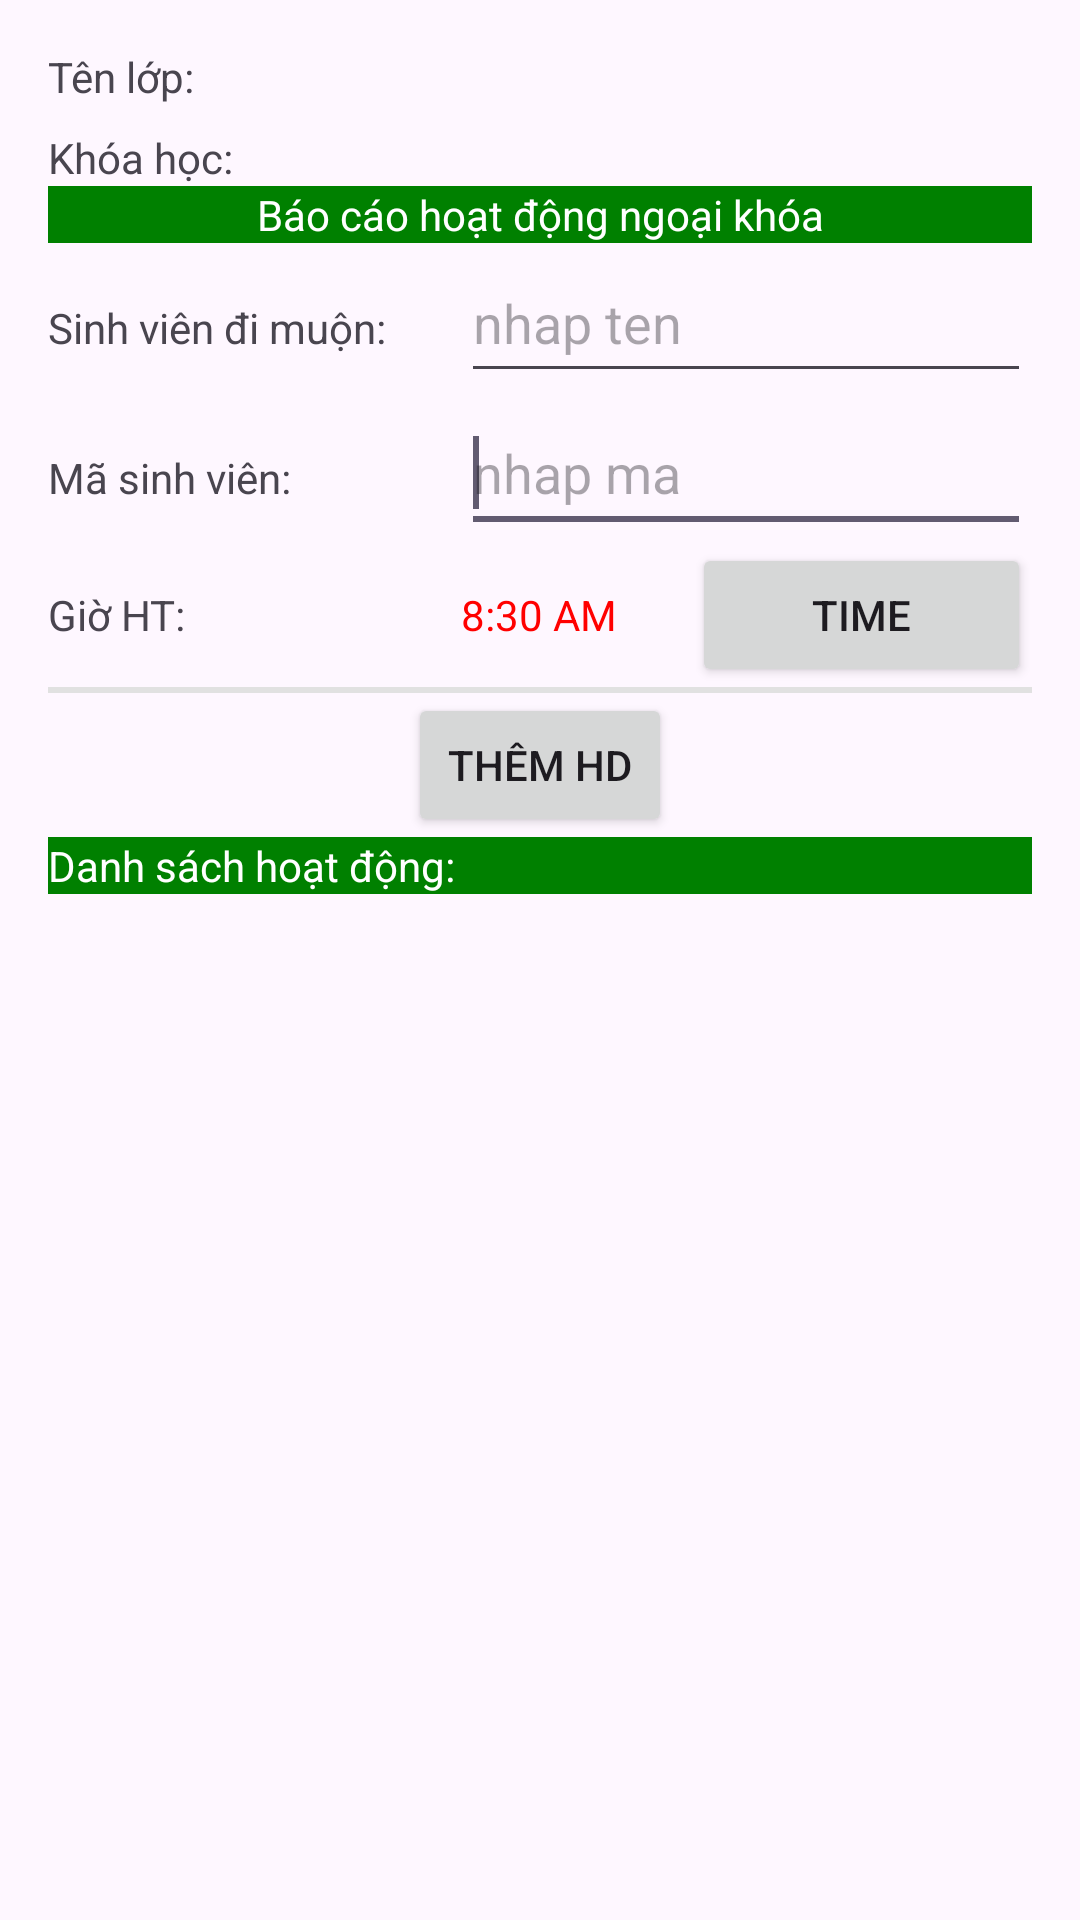

Write the Android layout XML for this screen, with the resource values it uses.
<!-- AndroidManifest.xml: application theme Theme.QLHDNK -->
<!-- res/layout/activity_bao_cao.xml -->
<?xml version="1.0" encoding="utf-8"?>
<LinearLayout xmlns:android="http://schemas.android.com/apk/res/android"
    android:layout_width="match_parent"
    android:layout_height="match_parent"
    android:orientation="vertical"
    android:padding="16dp">

    <TextView
        android:id="@+id/textViewHDName"
        android:layout_width="wrap_content"
        android:layout_height="wrap_content"
        android:text="Tên lớp:" />

    <TextView
        android:id="@+id/textViewHDiaChi"
        android:layout_width="wrap_content"
        android:layout_height="wrap_content"
        android:layout_marginTop="8dp"
        android:text="Khóa học:" />

    <TextView
        android:id="@+id/textView1"
        android:layout_width="match_parent"
        android:layout_height="wrap_content"
        android:background="#008000"
        android:gravity="center"
        android:text="Báo cáo hoạt động ngoại khóa"
        android:textColor="#FFFFFF" />

    <TableLayout
        android:layout_width="match_parent"
        android:layout_height="wrap_content"
        android:stretchColumns="*">

        <TableRow
            android:id="@+id/tableRow1"
            android:layout_width="wrap_content"
            android:layout_height="wrap_content">

            <TextView
                android:id="@+id/textView2"
                android:layout_width="wrap_content"
                android:layout_height="wrap_content"
                android:text="Sinh viên đi muộn:" />

            <EditText
                android:id="@+id/editTen"
                android:layout_width="wrap_content"
                android:layout_height="50dp"
                android:layout_span="2"
                android:ems="10"
                android:hint="nhap ten" />

        </TableRow>

        <TableRow
            android:id="@+id/tableRow2"
            android:layout_width="wrap_content"
            android:layout_height="wrap_content">

            <TextView
                android:id="@+id/textView3"
                android:layout_width="wrap_content"
                android:layout_height="wrap_content"
                android:text="Mã sinh viên:" />

            <EditText
                android:id="@+id/editMa"
                android:layout_width="wrap_content"
                android:layout_height="50dp"
                android:layout_span="2"
                android:ems="10"
                android:hint="nhap ma"
                android:inputType="textMultiLine">

                <requestFocus />
            </EditText>

        </TableRow>

        <TableRow
            android:id="@+id/tableRow4"
            android:layout_width="wrap_content"
            android:layout_height="wrap_content">

            <TextView
                android:id="@+id/textView6"
                android:layout_width="wrap_content"
                android:layout_height="wrap_content"
                android:text="Giờ HT:" />

            <TextView
                android:id="@+id/txttime"
                android:layout_width="wrap_content"
                android:layout_height="wrap_content"
                android:text="8:30 AM"
                android:textColor="#FF0000" />

            <Button
                android:id="@+id/btntime"
                android:layout_width="wrap_content"
                android:layout_height="wrap_content"
                android:text="Time" />

        </TableRow>
    </TableLayout>

    <TextView
        android:id="@+id/textView9"
        android:layout_width="match_parent"
        android:layout_height="2dp"
        android:background="#E1E1E1" />

    <Button
        android:id="@+id/btnadd"
        android:layout_width="wrap_content"
        android:layout_height="wrap_content"
        android:layout_gravity="center"
        android:text="Thêm HD" />

    <TextView
        android:id="@+id/textView8"
        android:layout_width="match_parent"
        android:layout_height="wrap_content"
        android:background="#008000"
        android:text="Danh sách hoạt động:"
        android:textColor="#FFFFFF" />

    <ListView
        android:id="@+id/lvsinhvien"
        android:layout_width="match_parent"
        android:layout_height="wrap_content"></ListView>

</LinearLayout>
<!-- resources referenced by this layout -->
<resources>
  <style name="Theme.QLHDNK" parent="Base.Theme.QLHDNK" />
  <style name="Base.Theme.QLHDNK" parent="Theme.Material3.DayNight.NoActionBar">
          
          
      </style>
</resources>
